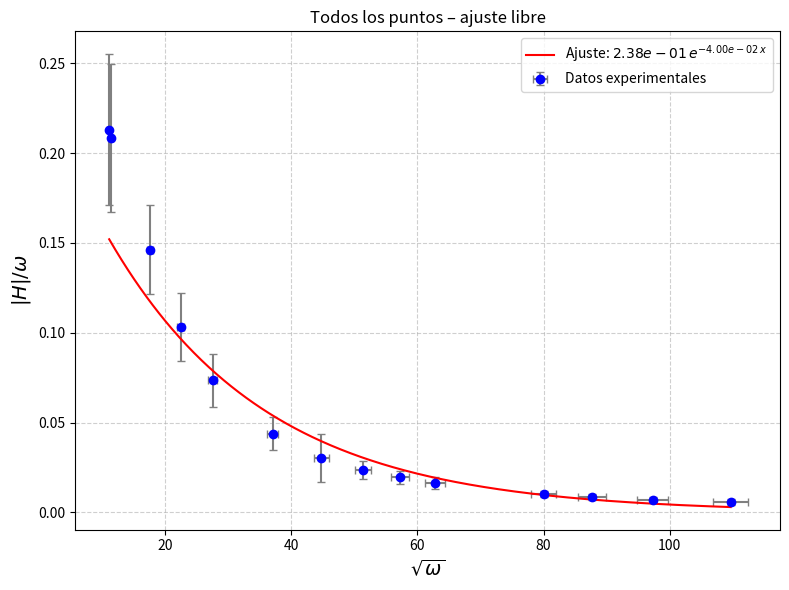
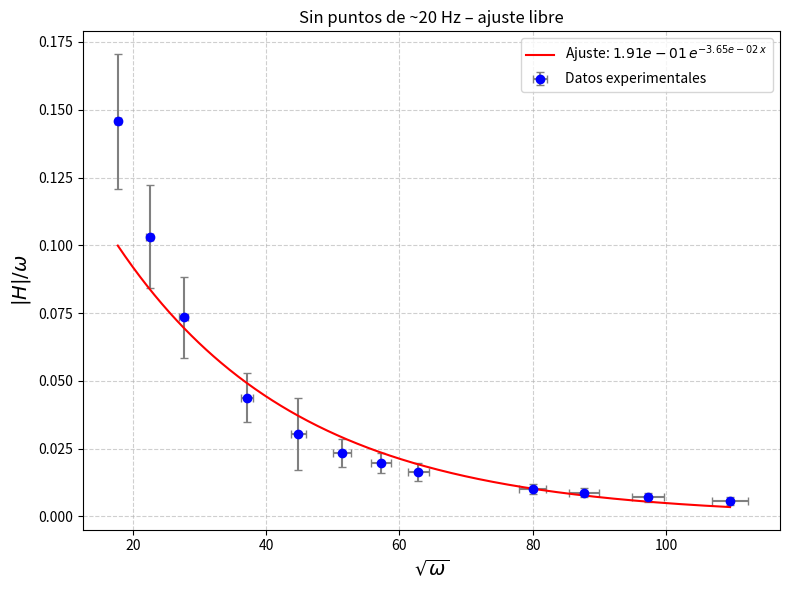
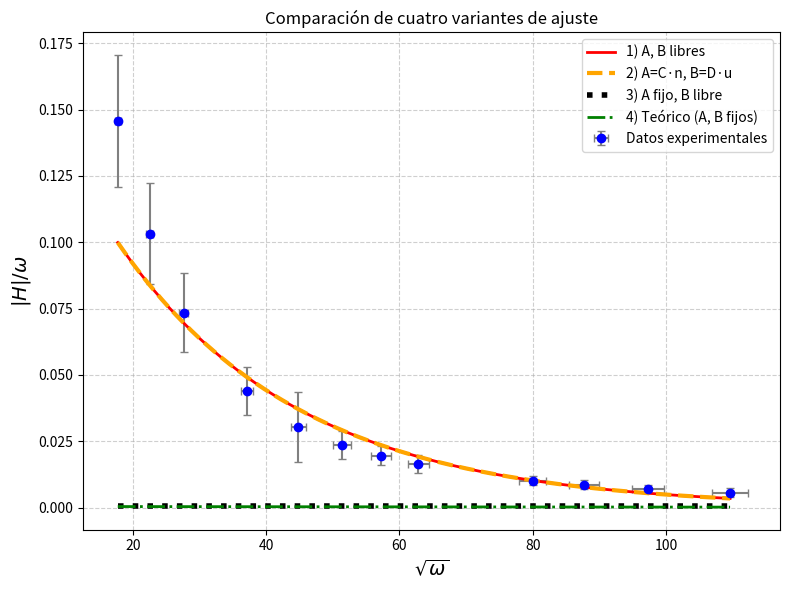
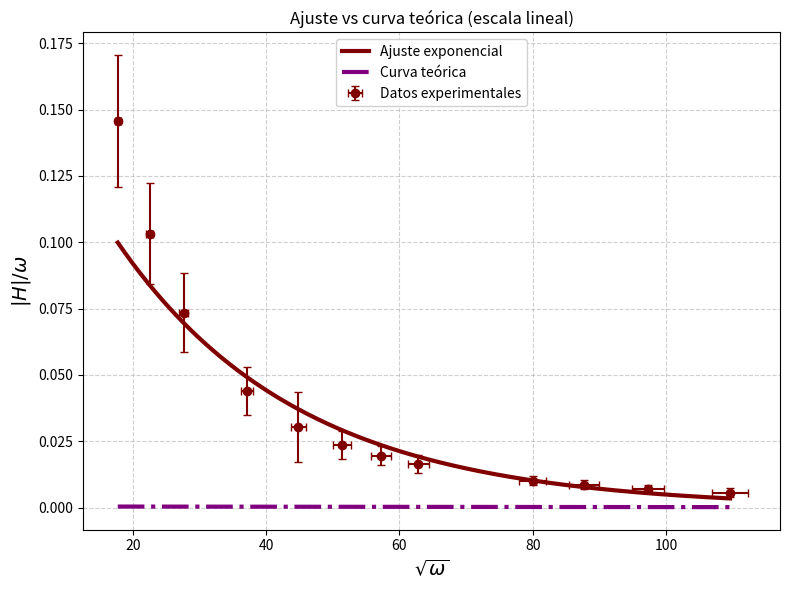
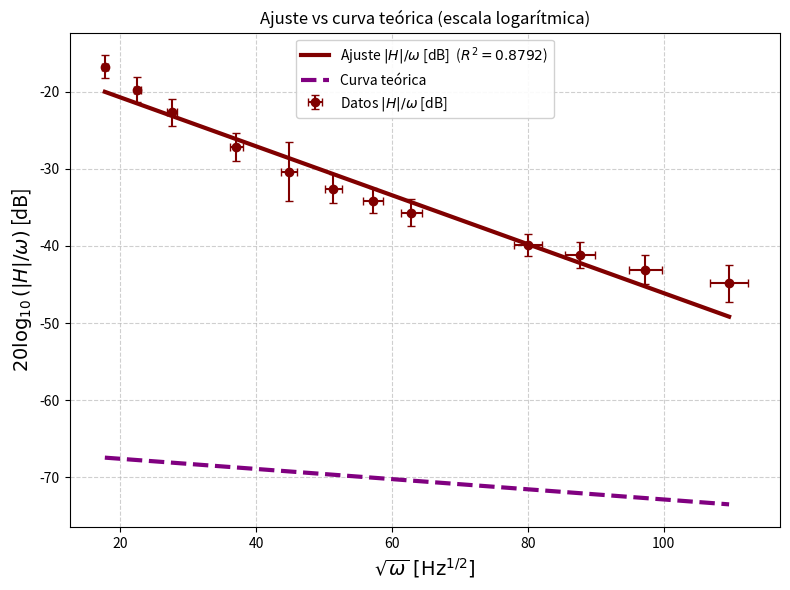
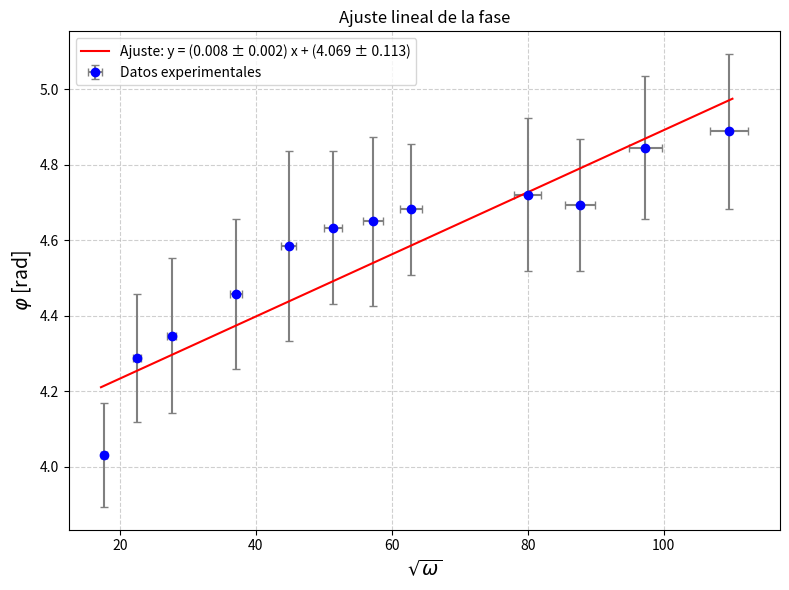
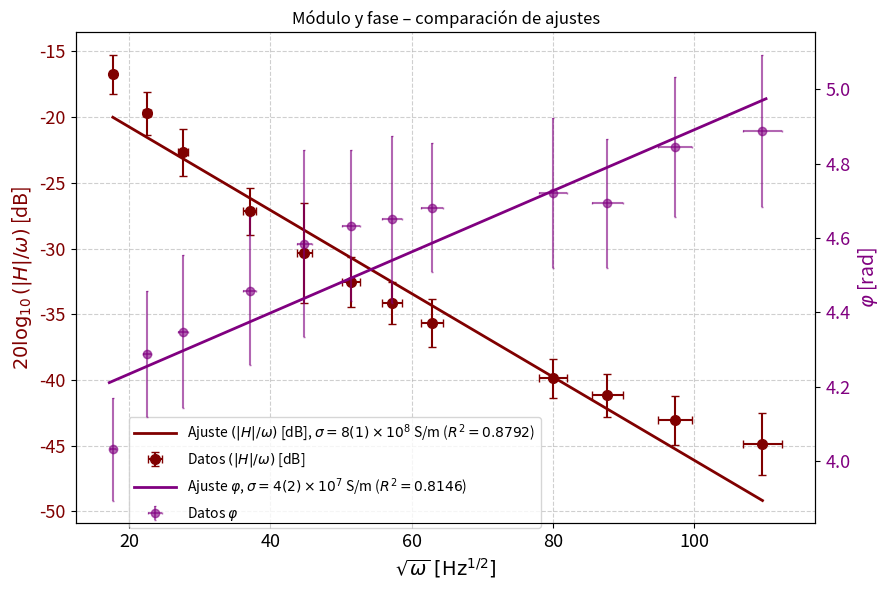
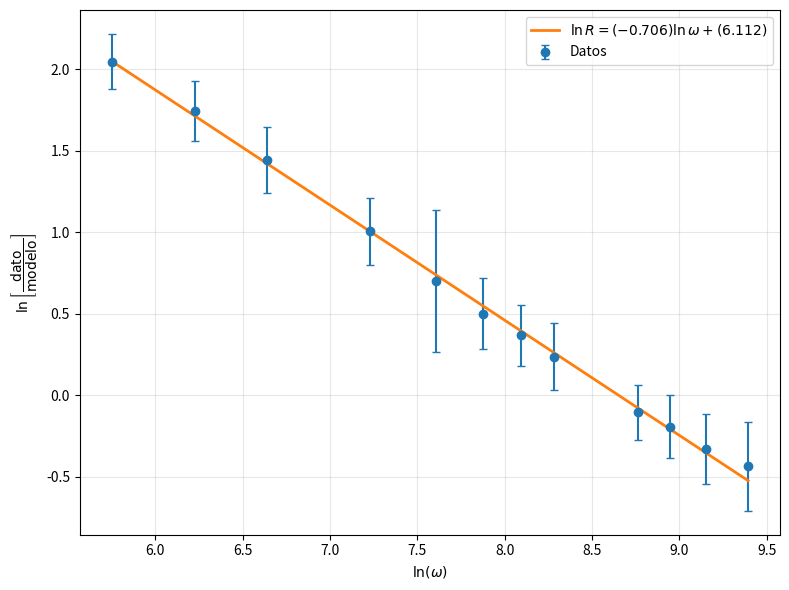
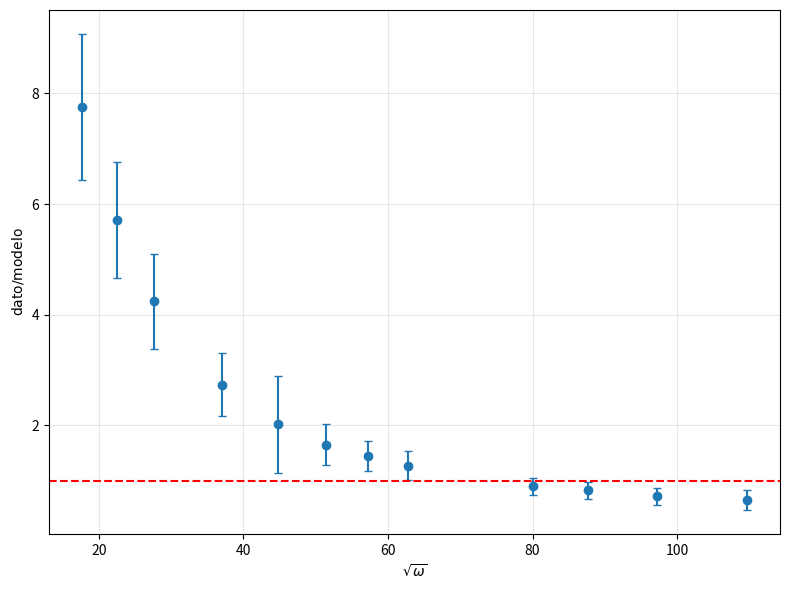
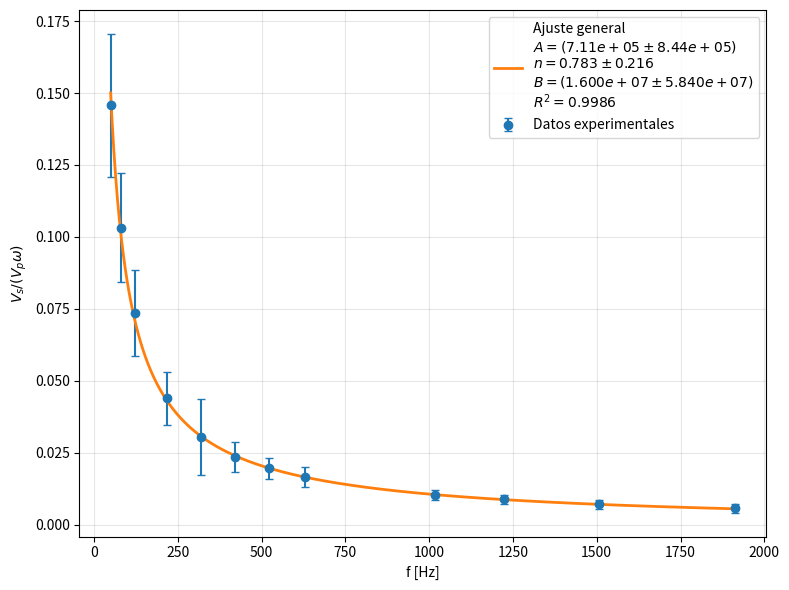

Recreate these plots in Python, in order.
"""
Análisis del efecto skin en un material conductor.

El dispositivo experimental consiste en una bobina primaria que genera un
campo magnético oscilante que atraviesa el material bajo estudio antes de
ser detectado por una bobina secundaria. A medida que la frecuencia aumenta,
el efecto skin atenúa el campo en el interior del material, reduciendo la
señal en la secundaria de forma exponencial en función de sqrt(omega).

Variables medidas:
    v_p : tensión pico en la bobina primaria [V]
    v_s : tensión pico en la bobina secundaria [V]
    t   : retardo temporal entre las señales [s]
    f   : frecuencia de la señal [Hz]
    es  : espesor del material [m]
    mu  : permeabilidad magnética del vacío [H/m]
"""

import numpy as np
import matplotlib.pyplot as plt
from scipy.optimize import curve_fit

# ─────────────────────────────────────────────────────────────────────────────
# CONSTANTES Y PARÁMETROS FIJOS
# ─────────────────────────────────────────────────────────────────────────────

mu  = 4 * np.pi * 1e-7   # Permeabilidad del vacío [H/m]
es  = 0.00156             # Espesor del material [m]
des = 0.00001             # Incerteza del espesor [m]

# Parámetros teóricos fijos (calculados externamente / de literatura)
A_fijo = (64 * np.pi) / 415035    # Valor teórico de la amplitud
B_fijo = 0.00759251               # Valor teórico del coeficiente de decaimiento

# Parámetros para el ajuste 2 (reparametrizacion fisica)
n = (64 * np.pi) / 415035         # Factor de escala geométrico para A
u = 0.00000123656                 # Factor de escala para B = sqrt(mu/2*sigma) * es


# ─────────────────────────────────────────────────────────────────────────────
# FUNCIONES AUXILIARES
# ─────────────────────────────────────────────────────────────────────────────

def expo(x, A, B):
    """Modelo exponencial: A * exp(-B * x)."""
    return A * np.exp(-B * x)

def lineal(x, m, b):
    """Modelo lineal: m * x + b."""
    return m * x + b

def calc_sigma(B, dB, es, des, mu):
    """
    Calcula la conductividad eléctrica sigma y su incerteza a partir del
    coeficiente de decaimiento B del ajuste exponencial.

    De la teoría del efecto skin: B = es * sqrt(mu * sigma / 2)
    => sigma = (B / es)^2 * (2 / mu)

    La incerteza se obtiene por propagación de errores en B y es.
    """
    sigma = ((B / es)**2) * (2 / mu)
    ds = 4 * np.sqrt(
        (((B / es**2) * dB)**2) / mu**2 +
        ((((B**2) / es**3) * des)**2) / mu**2
    )
    return sigma, ds

def chi2_reducido(y_obs, y_mod, dy, n_params):
    """Calcula el chi-cuadrado reducido."""
    chi2 = np.sum(((y_obs - y_mod) / dy)**2)
    gl   = len(y_obs) - n_params
    return chi2 / gl

def R2(y_obs, y_mod):
    """Calcula el coeficiente de determinación R²."""
    ss_res = np.sum((y_obs - y_mod)**2)
    ss_tot = np.sum((y_obs - np.mean(y_obs))**2)
    return 1 - ss_res / ss_tot


# ─────────────────────────────────────────────────────────────────────────────
# DATASET 1: TODOS LOS PUNTOS (incluye mediciones a ~20 Hz)
# ─────────────────────────────────────────────────────────────────────────────

v_p = np.array([0.187, 0.0914, 0.0645, 0.0492, 0.0394, 0.0319, 0.0271,
                0.0174, 0.0147, 0.012, 0.00931, 0.189, 0.129, 0.108, 0.0211])
v_s = np.array([5.17, 5.12, 3.89, 3, 2.45, 2.05, 1.76,
                1.13, 0.987, 0.798, 0.639, 5.06, 5.92, 5.65, 1.98])
t   = np.array([0.0158, 0.00364, 0.0021, 0.0015, 0.00116, 0.00094, 0.000788,
                0.000492, 0.000406, 0.000346, 0.000276, 0.0165, 0.00784, 0.00536, 0.000604])
f   = np.array([21.1, 121.4, 218.8, 319.8, 420.2, 521.3, 628.3,
                1019, 1224, 1506, 1913, 20, 49.95, 80.65, 819.7])

#dv_p = np.array([0.001, 0.0001, 0.0001, 0.0001, 0.0001, 0.0001, 0.0001, 0.0001, 0.0001, 0.001, 0.00001, 0.001, 0.001, 0.001, 0.0001])
#dv_s = np.array([0.01, 0.01, 0.01, 1, 0.01, 0.01, 0.01, 0.01, 0.001, 0.001, 0.001, 0.01, 0.01, 0.01, 0.01])
#dt = np.array([0.0001, 0.00001, 0.0001, 0.0001, 0.00001, 0.00001, 0.000001, 0.000001, 0.000001, 0.000001, 0.000001, 0.0001, 0.00001, 0.00001, 0.000001])
#df = np.array([0.1, 0.1, 0.1, 0.1, 0.1,0.1, 0.1, 1, 1, 1,1, 1, 0.01, 0.01, 0.1])

dv_p = np.array([0.02661, 0.013742, 0.007935, 0.02076, 0.007182, 0.003957, 0.003813, 0.002522, 0.002441, 0.002236, 0.0022793, 0.02667, 0.01487, 0.01424, 0.003633]) #Vienen del manual, calculados en el excel
dv_s = np.array([0.6561, 0.6546, 0.6177, 0.291, 0.2745, 0.2625, 0.2538, 0.0849, 0.08061, 0.07494, 0.07017, 0.6528, 0.6786, 0.6705, 0.1604])
df = np.array([1.055, 6.07, 10.94, 15.99, 21.01, 26.065, 31.415, 50.95, 61.2, 75.3, 95.65, 1, 2.4975, 4.0325, 40.985]) #5% de la medida
dt= np.array([0.005, 0.001, 0.0005, 0.0005, 0.00025, 0.00025, 0.0001, 0.0001, 0.00005, 0.00005, 0.00005, 0.0025, 0.001, 0.001, 0.0001])
dt/=5

mask = f != 819.7

v_p  = v_p[mask]
v_s  = v_s[mask]
f    = f[mask]
dv_p = dv_p[mask]
dv_s = dv_s[mask]
df   = df[mask]
dt = dt[mask]
t= t[mask]
# Variables del ajuste del módulo: x = sqrt(omega), y = |H|/omega
x1   = np.sqrt(f * 2 * np.pi)
y1   = v_s / (v_p * 2 * np.pi * f)
dx1  = np.sqrt((np.pi / 2) * (df**2 / f))
dy1  = (1 / (2 * np.pi * v_p * f)) * np.sqrt(
    dv_s**2 + (v_s * dv_p / v_p)**2 + (df * v_s / f)**2
)

# ── Ajuste exponencial libre: A y C libres ──────────────────────────────────
#
#   Primer ajuste exploratorio con todos los datos, A y C completamente libres.
#   Sirve para tener una estimación inicial de sigma antes de filtrar puntos.

popt1_full, pcov1_full = curve_fit(
    expo, x1, y1, sigma=dy1, absolute_sigma=True,
    bounds=([0, 0], [np.inf, np.inf])
)
A1f, C1f  = popt1_full
dA1f, dC1f = np.sqrt(np.diag(pcov1_full))

x_fit1 = np.linspace(x1.min(), x1.max(), 500)
y_fit1 = expo(x_fit1, A1f, C1f)

chi2r_1f = chi2_reducido(y1, expo(x1, A1f, C1f), dy1, n_params=2)
sigma_1f, ds_1f = calc_sigma(C1f, dC1f, es, des, mu)

print("─── AJUSTE 1 (todos los puntos, A y C libres) ───")
print(f"  A = {A1f:.4e} ± {dA1f:.4e}")
print(f"  C = {C1f:.4e} ± {dC1f:.4e}")
print(f"  χ² reducido = {chi2r_1f:.4f}")
print(f"  sigma = {sigma_1f:.4e} ± {ds_1f:.4e} S/m")

plt.figure(figsize=(8, 6))
plt.errorbar(x1, y1, xerr=dx1, yerr=dy1,
             fmt='o', color='blue', ecolor='gray', capsize=3,
             label='Datos experimentales')
plt.plot(x_fit1, y_fit1, 'r-',
         label=fr'Ajuste: ${A1f:.2e}\,e^{{-{C1f:.2e}\,x}}$')
plt.xlabel(r'$\sqrt{\omega}$', fontsize=14)
plt.ylabel(r'$|H|/\omega$', fontsize=14)
plt.legend()
plt.grid(True, linestyle='--', alpha=0.6)
plt.title("Todos los puntos – ajuste libre")
plt.tight_layout()
plt.show()


# ─────────────────────────────────────────────────────────────────────────────
# DATASET 2: SIN LOS PUNTOS DE ~20 Hz
# ─────────────────────────────────────────────────────────────────────────────
#
#   Se excluyen las mediciones a 20 y 21.1 Hz por considerar que están fuera
#   del régimen de validez del modelo (o presentan mayor incerteza sistemática).
#   ─────────────────────────────────────────────────────────────────────────────
#   BUG CORREGIDO: en la versión original comentada, v_s tenía 14 elementos
#   (terminaba en ..., 5.90, 5.92) mientras que v_p, t y f tenían 13.
#   El valor 5.92 corresponde al punto de 20 Hz del dataset 1 y no debe estar.
#   Se eliminó ese elemento espurio.
# ─────────────────────────────────────────────────────────────────────────────

v_p = np.array([0.0914, 0.0645, 0.0492, 0.0394, 0.0319, 0.0271,
                0.0174, 0.0147, 0.012, 0.00931, 0.108, 0.0211, 0.129])
v_s = np.array([5.12, 3.89, 3, 2.45, 2.05, 1.76,
                1.13, 0.987, 0.798, 0.639, 5.65, 1.98, 5.90])  # 13 elementos (corregido)
t   = np.array([0.00364, 0.0021, 0.0015, 0.00116, 0.00094, 0.000788,
                0.000492, 0.000406, 0.000346, 0.000276, 0.00536, 0.000604, 0.00784])
f   = np.array([121.4, 218.8, 319.8, 420.2, 521.3, 628.3,
                1019, 1224, 1506, 1913, 80.65, 819.7, 49.95])

#dv_p = np.array([0.0001, 0.0001, 0.00001, 0.000001, 0.000001, 0.000001, 0.000001, 0.000001, 0.0000001, 0.000001, 0.00001, 0.000001, 0.0001])
#dv_s = np.array([0.0001, 0.0001, 0.001, 0.0001, 0.0001, 0.0001, 0.0001, 0.00001, 0.00001, 0.00001, 0.0001, 0.0001, 0.001])
#df = np.array([0.1, 0.1, 0.1, 0.01, 0.001, 0.001, 0.01, 0.1, 0.1, 0.01, 0.0001, 0.001, 0.01])
#dt = np.array([0.00001, 0.00001, 0.00001, 0.00001, 0.00001,0.000001, 0.000001, 0.000001, 0.000001,0.000001, 0.0001, 0.000001, 0.00001])

dv_p = np.array([0.013742, 0.007935, 0.02076, 0.007182, 0.003957, 0.003813, 0.002522, 0.002441, 0.002236, 0.0022793, 0.01424, 0.003633, 0.01487])
dv_s = np.array([0.6546, 0.6177, 0.291, 0.2745, 0.2625, 0.2538, 0.0849, 0.08061, 0.07494, 0.07017, 0.6705, 0.1604, 0.6786])
df = np.array([6.07, 10.94, 15.99, 21.01, 26.065, 31.415, 50.95, 61.2, 75.3, 95.65, 4.0325, 40.985, 2.4975])
dt= np.array([0.001, 0.0005, 0.0005, 0.00025, 0.00025, 0.0001, 0.0001, 0.00005, 0.00005, 0.00005, 0.001, 0.0001, 0.001])
dt/=5


mask = f != 819.7

v_p  = v_p[mask]
v_s  = v_s[mask]
f    = f[mask]
dv_p = dv_p[mask]
dv_s = dv_s[mask]
df   = df[mask]
dt = dt[mask]
t= t[mask]
# Variables del ajuste del módulo
x    = np.sqrt(f * 2 * np.pi)
y    = v_s / (v_p * 2 * np.pi * f)
dx   = np.sqrt((np.pi / 2) * (df**2 / f))
dy   = (1 / (2 * np.pi * v_p * f)) * np.sqrt(
    dv_s**2 + (v_s * dv_p / v_p)**2 + (df * v_s / f)**2
)

# ── Ajuste exponencial libre (Dataset 2) ─────────────────────────────────────
#
#   Repetición del ajuste libre ahora sin los puntos problemáticos de ~20 Hz.
#   Este resultado es el que se usa como referencia principal del módulo.

popt_free, pcov_free = curve_fit(
    expo, x, y, sigma=dy, absolute_sigma=True,
    bounds=([0, 0], [np.inf, np.inf])
)
A_fit, B_fit = popt_free
dA_fit, dB_fit = np.sqrt(np.diag(pcov_free))

chi2r_free = chi2_reducido(y, expo(x, A_fit, B_fit), dy, n_params=2)
sigma_free, ds_free = calc_sigma(B_fit, dB_fit, es, des, mu)

print("\n─── AJUSTE libre Dataset 2 (sin ~20 Hz, A y B libres) ───")
print(f"  A = {A_fit:.4e} ± {dA_fit:.4e}")
print(f"  B = {B_fit:.4e} ± {dB_fit:.4e}")
print(f"  χ² reducido = {chi2r_free:.4f}")
print(f"  sigma = {sigma_free:.4e} ± {ds_free:.4e} S/m")

x_fit = np.linspace(x.min(), x.max(), 500)

plt.figure(figsize=(8, 6))
plt.errorbar(x, y, xerr=dx, yerr=dy,
             fmt='o', color='blue', ecolor='gray', capsize=3,
             label='Datos experimentales')
plt.plot(x_fit, expo(x_fit, A_fit, B_fit), 'r-',
         label=fr'Ajuste: ${A_fit:.2e}\,e^{{-{B_fit:.2e}\,x}}$')
plt.xlabel(r'$\sqrt{\omega}$', fontsize=14)
plt.ylabel(r'$|H|/\omega$', fontsize=14)
plt.legend()
plt.grid(True, linestyle='--', alpha=0.6)
plt.title("Sin puntos de ~20 Hz – ajuste libre")
plt.tight_layout()
plt.show()


# ─────────────────────────────────────────────────────────────────────────────
# COMPARACIÓN DE CUATRO VARIANTES DE AJUSTE (Dataset 2)
# ─────────────────────────────────────────────────────────────────────────────
#
#   Se comparan cuatro modelos para el módulo |H|/omega vs sqrt(omega):
#
#   1) A y B completamente libres: ajuste más general.
#   2) A = C*n  (C libre),  B = D*u  (D libre):
#         reparametrización física donde n fija la escala geométrica del
#         prefactor y u = sqrt(mu/(2*sigma_ref))*es fija la escala del
#         exponente. D² da directamente sigma en unidades de sigma_ref.
#   3) A = A_fijo (teórico), B libre:
#         se fija el prefactor al valor teórico y se ajusta solo el decaimiento.
#   4) A = A_fijo, B = B_fijo:
#         curva completamente teórica, sin parámetros libres.
#         El chi² reducido indica qué tan bien predice la teoría sin ajuste.

# ── Ajuste 1: A, B libres ────────────────────────────────────────────────────
popt_aj1, pcov_aj1 = curve_fit(
    expo, x, y, sigma=dy, absolute_sigma=True,
    bounds=([0, 0], [np.inf, np.inf])
)
A1, B1   = popt_aj1
dA1, dB1 = np.sqrt(np.diag(pcov_aj1))
chi2r_aj1 = chi2_reducido(y, expo(x, A1, B1), dy, n_params=2)

# ── Ajuste 2: A = C*n,  B = D*u (C, D libres) ───────────────────────────────
def expo_reparametrizado(x, C, D):
    """A = C*n,  B = D*u  =>  D² ∝ sigma."""
    return (C * n) * np.exp(-(D * u) * x)

popt_aj2, pcov_aj2 = curve_fit(
    expo_reparametrizado, x, y, sigma=dy, absolute_sigma=True,
    bounds=([0, 0], [np.inf, np.inf])
)
C2, D2   = popt_aj2
dC2, dD2 = np.sqrt(np.diag(pcov_aj2))
A2, B2   = C2 * n,   D2 * u
dA2, dB2 = dC2 * n,  dD2 * u
chi2r_aj2 = chi2_reducido(y, expo_reparametrizado(x, C2, D2), dy, n_params=2)
sigma_aj2 = D2**2   # en unidades de sigma_ref (ver definicion de u)

# ── Ajuste 3: A fijo (teórico), B libre ─────────────────────────────────────
def expo_A_fijo(x, B):
    return A_fijo * np.exp(-B * x)

popt_aj3, pcov_aj3 = curve_fit(
    expo_A_fijo, x, y, sigma=dy, absolute_sigma=True,
    bounds=([0], [np.inf])
)
B3  = popt_aj3[0]
dB3 = np.sqrt(np.diag(pcov_aj3))[0]
chi2r_aj3 = chi2_reducido(y, expo_A_fijo(x, B3), dy, n_params=1)

# ── Ajuste 4: A y B fijos (curva teórica pura, 0 parámetros libres) ─────────
y_teorico = expo(x, A_fijo, B_fijo)
chi2r_aj4 = chi2_reducido(y, y_teorico, dy, n_params=0)

# ── Resumen numérico ─────────────────────────────────────────────────────────
print("\n─── COMPARACIÓN DE AJUSTES (Dataset 2) ───")
print("Ajuste 1: A, B libres")
print(f"  A = {A1:.4e} ± {dA1:.4e}")
print(f"  B = {B1:.4e} ± {dB1:.4e}")
print(f"  χ² reducido = {chi2r_aj1:.4f}")

print("Ajuste 2: A = C·n, B = D·u  (reparametrización física)")
print(f"  C = {C2:.4e} ± {dC2:.4e}")
print(f"  D = {D2:.4e} ± {dD2:.4e}")
print(f"  A = {A2:.4e} ± {dA2:.4e}")
print(f"  B = {B2:.4e} ± {dB2:.4e}")
print(f"  sigma (D²) = {sigma_aj2:.6e}")
print(f"  χ² reducido = {chi2r_aj2:.4f}")

print("Ajuste 3: A fijo, B libre")
print(f"  A fijo = {A_fijo:.4e}")
print(f"  B = {B3:.4e} ± {dB3:.4e}")
print(f"  χ² reducido = {chi2r_aj3:.4f}")

print("Ajuste 4: A fijo, B fijo (curva teórica)")
print(f"  A fijo = {A_fijo:.4e}")
print(f"  B fijo = {B_fijo:.4e}")
print(f"  χ² reducido = {chi2r_aj4:.4f}")

# ── Gráfico comparativo de los cuatro ajustes ────────────────────────────────
x_fit = np.linspace(x.min(), x.max(), 500)

plt.figure(figsize=(8, 6))
plt.errorbar(x, y, xerr=dx, yerr=dy,
             fmt='o', color='blue', ecolor='gray', capsize=3,
             label='Datos experimentales')
plt.plot(x_fit, expo(x_fit, A1, B1),
         color='red',    linestyle='-',  linewidth=2, label='1) A, B libres')
plt.plot(x_fit, expo_reparametrizado(x_fit, C2, D2),
         color='orange', linestyle='--', linewidth=3, label='2) A=C·n, B=D·u')
plt.plot(x_fit, expo_A_fijo(x_fit, B3),
         color='black',  linestyle=':',  linewidth=4, label='3) A fijo, B libre')
plt.plot(x_fit, expo(x_fit, A_fijo, B_fijo),
         color='green',  linestyle='-.', linewidth=2, label='4) Teórico (A, B fijos)')
plt.xlabel(r'$\sqrt{\omega}$', fontsize=14)
plt.ylabel(r'$|H|/\omega$', fontsize=14)
plt.grid(True, linestyle='--', alpha=0.6)
plt.legend()
plt.title("Comparación de cuatro variantes de ajuste")
plt.tight_layout()
plt.show()


# ─────────────────────────────────────────────────────────────────────────────
# GRÁFICO: AJUSTE vs CURVA TEÓRICA (escala lineal)
# ─────────────────────────────────────────────────────────────────────────────

plt.figure(figsize=(8, 6))
plt.errorbar(x, y, xerr=dx, yerr=dy,
             fmt='o', color='maroon', ecolor='maroon', capsize=3,
             label='Datos experimentales')
plt.plot(x_fit, expo_reparametrizado(x_fit, C2, D2),
         color='maroon', linestyle='-', linewidth=3, label='Ajuste exponencial')
plt.plot(x_fit, expo(x_fit, A_fijo, B_fijo),
         color='purple', linestyle='-.', linewidth=3, label='Curva teórica')
plt.xlabel(r'$\sqrt{\omega}$', fontsize=14)
plt.ylabel(r'$|H|/\omega$', fontsize=14)
plt.grid(True, linestyle='--', alpha=0.6)
plt.legend(loc='upper center', bbox_to_anchor=(0.5, 1), framealpha=0.9)
plt.title("Ajuste vs curva teórica (escala lineal)")
plt.tight_layout()
plt.show()


# ─────────────────────────────────────────────────────────────────────────────
# GRÁFICO: AJUSTE vs CURVA TEÓRICA EN dB
# ─────────────────────────────────────────────────────────────────────────────

y_dB    = 20 * np.log10(y)
dy_dB   = 20 / (np.log(10) * y) * dy
R2_aj2  = R2(y, expo_reparametrizado(x, C2, D2))

plt.figure(figsize=(8, 6))
plt.errorbar(x, y_dB, xerr=dx, yerr=dy_dB,
             fmt='o', color='maroon', ecolor='maroon', capsize=3,
             label=r'Datos $|H|/\omega$ [dB]')
plt.plot(x_fit, 20 * np.log10(expo_reparametrizado(x_fit, C2, D2)),
         color='maroon', linestyle='-', linewidth=3,
         label=fr'Ajuste $|H|/\omega$ [dB]  ($R^2={R2_aj2:.4f}$)')
plt.plot(x_fit, 20 * np.log10(expo(x_fit, A_fijo, B_fijo)),
         color='purple', linestyle='--', linewidth=3,
         label='Curva teórica')
plt.xlabel(r'$\sqrt{\omega}\;[\mathrm{Hz}^{1/2}]$', fontsize=14)
plt.ylabel(r'$20\log_{10}(|H|/\omega)$ [dB]', fontsize=14)
plt.grid(True, linestyle='--', alpha=0.6)
plt.legend(loc='upper center', bbox_to_anchor=(0.5, 1), framealpha=0.9)
plt.title("Ajuste vs curva teórica (escala logarítmica)")
plt.tight_layout()
plt.show()


# ─────────────────────────────────────────────────────────────────────────────
# CONDUCTIVIDADES SIGMA PARA CADA AJUSTE
# ─────────────────────────────────────────────────────────────────────────────

sigma1, ds1 = calc_sigma(B1,      dB1,      es, des, mu)
sigma2, ds2 = calc_sigma(B2,      dB2,      es, des, mu)
sigma3, ds3 = calc_sigma(B3,      dB3,      es, des, mu)
sigma4, ds4 = calc_sigma(B_fijo,  0,        es, des, mu)

print("\n─── CONDUCTIVIDAD ELÉCTRICA sigma [S/m] ───")
print(f"  Ajuste 1 (A, B libres)        : sigma = {sigma1:.4e} ± {ds1:.4e}")
print(f"  Ajuste 2 (reparametrizado)    : sigma = {sigma2:.4e} ± {ds2:.4e}")
print(f"  Ajuste 3 (A fijo, B libre)    : sigma = {sigma3:.4e} ± {ds3:.4e}")
print(f"  Ajuste 4 (teórico)            : sigma = {sigma4:.4e} ± {ds4:.4e}")

delta  = 1 / B2
ddelta = dB2 / B2**2
print(f"\n  Profundidad de penetración δ = 1/B2 = {delta:.4e} ± {ddelta:.4e} m")


# ─────────────────────────────────────────────────────────────────────────────
# AJUSTE DE LA FASE φ (Dataset 2)
# ─────────────────────────────────────────────────────────────────────────────
#
#   La fase relativa entre bobinas es φ = ω·Δt + π/2.
#   El modelo del efecto skin predice que φ crece linealmente con sqrt(omega):
#       φ = m * sqrt(omega) + b
#   donde la pendiente m = es * sqrt(mu*sigma/2) = B (igual coeficiente que
#   el módulo), lo que permite una verificación independiente de sigma.

y_phi  = 2 * np.pi * f * t + np.pi / 2
dy_phi = 2 * np.pi * np.sqrt((t * df)**2 + (f * dt)**2)

popt_phi, pcov_phi = curve_fit(
    lineal, x, y_phi, sigma=dy_phi, absolute_sigma=True
)
m_phi, b_phi   = popt_phi
dm_phi, db_phi = np.sqrt(np.diag(pcov_phi))

chi2r_phi = chi2_reducido(y_phi, lineal(x, m_phi, b_phi), dy_phi, n_params=2)
R2_phi    = R2(y_phi, lineal(x, m_phi, b_phi))

sigma_phi, ds_phi = calc_sigma(m_phi, dm_phi, es, des, mu)

print("\n─── AJUSTE LINEAL DE LA FASE (Dataset 2) ───")
print(f"  Pendiente m = {m_phi:.4f} ± {dm_phi:.4f}")
print(f"  Ordenada b  = {b_phi:.4f} ± {db_phi:.4f}")
print(f"  χ² reducido = {chi2r_phi:.4f}")
print(f"  R²          = {R2_phi:.4f}")
print(f"  sigma       = {sigma_phi:.4e} ± {ds_phi:.4e} S/m")

x_fit_phi = np.linspace(x.min() - 0.5, x.max() + 0.5, 100)

plt.figure(figsize=(8, 6))
plt.errorbar(x, y_phi, xerr=dx, yerr=dy_phi,
             fmt='o', color='blue', ecolor='gray', capsize=3,
             label='Datos experimentales')
plt.plot(x_fit_phi, lineal(x_fit_phi, m_phi, b_phi), 'r-',
         label=f'Ajuste: y = ({m_phi:.3f} ± {dm_phi:.3f}) x + ({b_phi:.3f} ± {db_phi:.3f})')
plt.xlabel(r'$\sqrt{\omega}$', fontsize=14)
plt.ylabel(r'$\varphi$ [rad]', fontsize=14)
plt.legend()
plt.grid(True, linestyle='--', alpha=0.6)
plt.title("Ajuste lineal de la fase")
plt.tight_layout()
plt.show()


# ─────────────────────────────────────────────────────────────────────────────
# GRÁFICO COMBINADO: MÓDULO (dB) Y FASE EN EL MISMO PANEL
# ─────────────────────────────────────────────────────────────────────────────
#
#   Visualización final que superpone ambas magnitudes medidas con sus ajustes
#   usando dos ejes y (izquierdo para dB, derecho para radianes).
#   Permite comparar visualmente la consistencia entre los valores de sigma
#   obtenidos por las dos vías independientes (módulo y fase).

y_H      = v_s / (v_p * 2 * np.pi * f)
dy_H     = (1 / (2 * np.pi * v_p * f)) * np.sqrt(
    dv_s**2 + (v_s * dv_p / v_p)**2 + (df * v_s / f)**2
)
y_H_dB   = 20 * np.log10(y_H)
dy_H_dB  = 20 / (np.log(10) * y_H) * dy_H

R2_H   = R2(y_H, expo_reparametrizado(x, C2, D2))
R2_phi = R2(y_phi, lineal(x, m_phi, b_phi))

x_fit     = np.linspace(x.min(), x.max(), 500)
x_fit_phi = np.linspace(x.min() - 0.5, x.max() + 0.5, 500)

fig, ax1 = plt.subplots(figsize=(9, 6))

ax1.errorbar(x, y_H_dB, xerr=dx, yerr=dy_H_dB,
             fmt='o', color='maroon', capsize=3, markersize=7,
             label=r'Datos $(|H|/\omega)$ [dB]')
ax1.plot(x_fit, 20 * np.log10(expo_reparametrizado(x_fit, C2, D2)),
         '-', color='maroon', linewidth=2,
         label=fr'Ajuste $(|H|/\omega)$ [dB], $\sigma=8(1)\times10^8$ S/m ($R^2={R2_H:.4f}$)')
ax1.set_xlabel(r'$\sqrt{\omega}\;[\mathrm{Hz}^{1/2}]$', fontsize=14)
ax1.set_ylabel(r'$20\log_{10}(|H|/\omega)$ [dB]', color='maroon', fontsize=14)
ax1.tick_params(axis='x', labelsize=13)
ax1.tick_params(axis='y', labelsize=13, labelcolor='maroon')

ax2 = ax1.twinx()
ax2.errorbar(x, y_phi, xerr=dx, yerr=dy_phi,
             fmt='o', color='purple', alpha=0.6, capsize=1, markersize=6,
             label=r'Datos $\varphi$')
ax2.plot(x_fit_phi, lineal(x_fit_phi, m_phi, b_phi),
         '-', color='purple', linewidth=2,
         label=fr'Ajuste $\varphi$, $\sigma=4(2)\times10^7$ S/m ($R^2={R2_phi:.4f}$)')
ax2.set_ylabel(r'$\varphi$ [rad]', color='purple', fontsize=14)
ax2.tick_params(axis='y', labelsize=13, labelcolor='purple')

lines1, labels1 = ax1.get_legend_handles_labels()
lines2, labels2 = ax2.get_legend_handles_labels()
ax1.legend(lines1 + lines2, labels1 + labels2,
           loc='upper center', bbox_to_anchor=(0.35, 0.23),
           ncol=1, fontsize=10, handlelength=3)

ax1.grid(True, linestyle='--', alpha=0.6)
plt.title("Módulo y fase – comparación de ajustes")
plt.tight_layout()
plt.show()
print(B2)
print(m_phi)



# ============================================================================
# TEST: ¿Existe una dependencia extra en frecuencia?
# Usamos B obtenido de la fase
# ============================================================================

B_fase = m_phi

def modelo_fase(x, A):
    return A * np.exp(-B_fase * x)

# Ajusto solamente A
popt_A, pcov_A = curve_fit(
    modelo_fase,
    x,
    y,
    sigma=dy,
    absolute_sigma=True,
    bounds=([0], [np.inf])
)

A_fase = popt_A[0]
dA_fase = np.sqrt(np.diag(pcov_A))[0]

print("\n--- Ajuste usando B obtenido de la fase ---")
print(f"A = {A_fase:.6e} ± {dA_fase:.6e}")
print(f"B (fijo) = {B_fase:.6e}")

# modelo esperado si el módulo obedeciera exactamente la teoría
y_modelo = modelo_fase(x, A_fase)

# cociente dato/modelo
R = y / y_modelo

# incertidumbre del cociente
dR = dy / y_modelo

# ============================================================================
# Ajuste potencia: R = C * omega^(-n)
# Tomamos logaritmos:
#
# ln(R) = ln(C) - n ln(omega)
# ============================================================================

omega = 2*np.pi*f

lnR = np.log(R)
dlnR = dR / R

lnw = np.log(omega)

popt_res, pcov_res = curve_fit(
    lineal,
    lnw,
    lnR,
    sigma=dlnR,
    absolute_sigma=True
)

m_res, b_res = popt_res
dm_res, db_res = np.sqrt(np.diag(pcov_res))

n_extra = -m_res
dn_extra = dm_res

print("\n--- Dependencia residual ---")
print(f"n = {n_extra:.4f} ± {dn_extra:.4f}")

# ============================================================================
# gráfico log-log de los residuos
# ============================================================================

xfit = np.linspace(lnw.min(), lnw.max(), 300)

plt.figure(figsize=(8,6))

plt.errorbar(
    lnw,
    lnR,
    yerr=dlnR,
    fmt='o',
    capsize=3,
    label='Datos'
)

plt.plot(
    xfit,
    lineal(xfit, m_res, b_res),
    '-',
    linewidth=2,
    label=fr'$\ln R = ({m_res:.3f})\ln\omega + ({b_res:.3f})$'
)

plt.xlabel(r'$\ln(\omega)$')
plt.ylabel(r'$\ln\left[\dfrac{\mathrm{dato}}{\mathrm{modelo}}\right]$')
plt.grid(True, alpha=0.3)
plt.legend()
plt.tight_layout()
plt.show()

# ============================================================================
# gráfico directo de residuos
# ============================================================================

plt.figure(figsize=(8,6))

plt.errorbar(
    np.sqrt(omega),
    R,
    yerr=dR,
    fmt='o',
    capsize=3
)

plt.axhline(1, color='red', linestyle='--')

plt.xlabel(r'$\sqrt{\omega}$')
plt.ylabel(r'$\mathrm{dato}/\mathrm{modelo}$')
plt.grid(True, alpha=0.3)
plt.tight_layout()
plt.show()
# ============================================================================
# MODELO GENERAL
# y = A * omega^(-n) * exp(-B*sqrt(omega))
# ============================================================================
R=40.1 #Omh
dR=2
N=3200 # número de espiras
L=0.207 #H 
def modelo_general(f, A, n, B):
    omega = 2*np.pi*f
    return A *((mu*N)/R*L)* omega**(-n) *np.exp(-np.sqrt((B*mu)/2)*es*np.sqrt(omega))

popt, pcov = curve_fit(
    modelo_general,
    f,
    y,
    sigma=dy,
    absolute_sigma=True,
    bounds=([0,0,0],[np.inf,np.inf,np.inf])
)

A_fit, n_fit, B_fit = popt
dA_fit, dn_fit, dB_fit = np.sqrt(np.diag(pcov))

sigma_fit, dsigma_fit = calc_sigma(
    B_fit,
    dB_fit,
    es,
    des,
    mu
)

y_fit = modelo_general(f, A_fit, n_fit, B_fit)

chi2_fit = chi2_reducido(
    y,
    y_fit,
    dy,
    n_params=3
)

R2_fit = R2(y, y_fit)

print("\n--- MODELO GENERAL ---")
print(f"A = {A_fit:.6e} ± {dA_fit:.6e}")
print(f"n = {n_fit:.4f} ± {dn_fit:.4f}")
print(f"B = {B_fit:.6e} ± {dB_fit:.6e}")
print(f"sigma = {sigma_fit:.4e} ± {dsigma_fit:.4e}")
print(f"χ² reducido = {chi2_fit:.4f}")
print(f"R² = {R2_fit:.6f}")
# ============================================================================
# GRÁFICO DEL MODELO GENERAL
# ============================================================================

f_fit = np.linspace(f.min(), f.max(), 1000)

plt.figure(figsize=(8,6))

plt.errorbar(
    f,
    y,
    yerr=dy,
    fmt='o',
    capsize=3,
    label='Datos experimentales'
)

plt.plot(
    f_fit,
    modelo_general(f_fit, A_fit, n_fit, B_fit),
    linewidth=2,
    label=(
        fr'Ajuste general'
        '\n'
        fr'$A=({A_fit:.2e}\pm{dA_fit:.2e})$'
        '\n'
        fr'$n={n_fit:.3f}\pm{dn_fit:.3f}$'
        '\n'
        fr'$B=({B_fit:.3e}\pm{dB_fit:.3e})$'
        '\n'
        fr'$R^2={R2_fit:.4f}$'
    )
)

plt.xlabel('f [Hz]')
plt.ylabel(r'$V_s/(V_p\omega)$')
plt.grid(True, alpha=0.3)
plt.legend()

plt.tight_layout()
plt.show()
